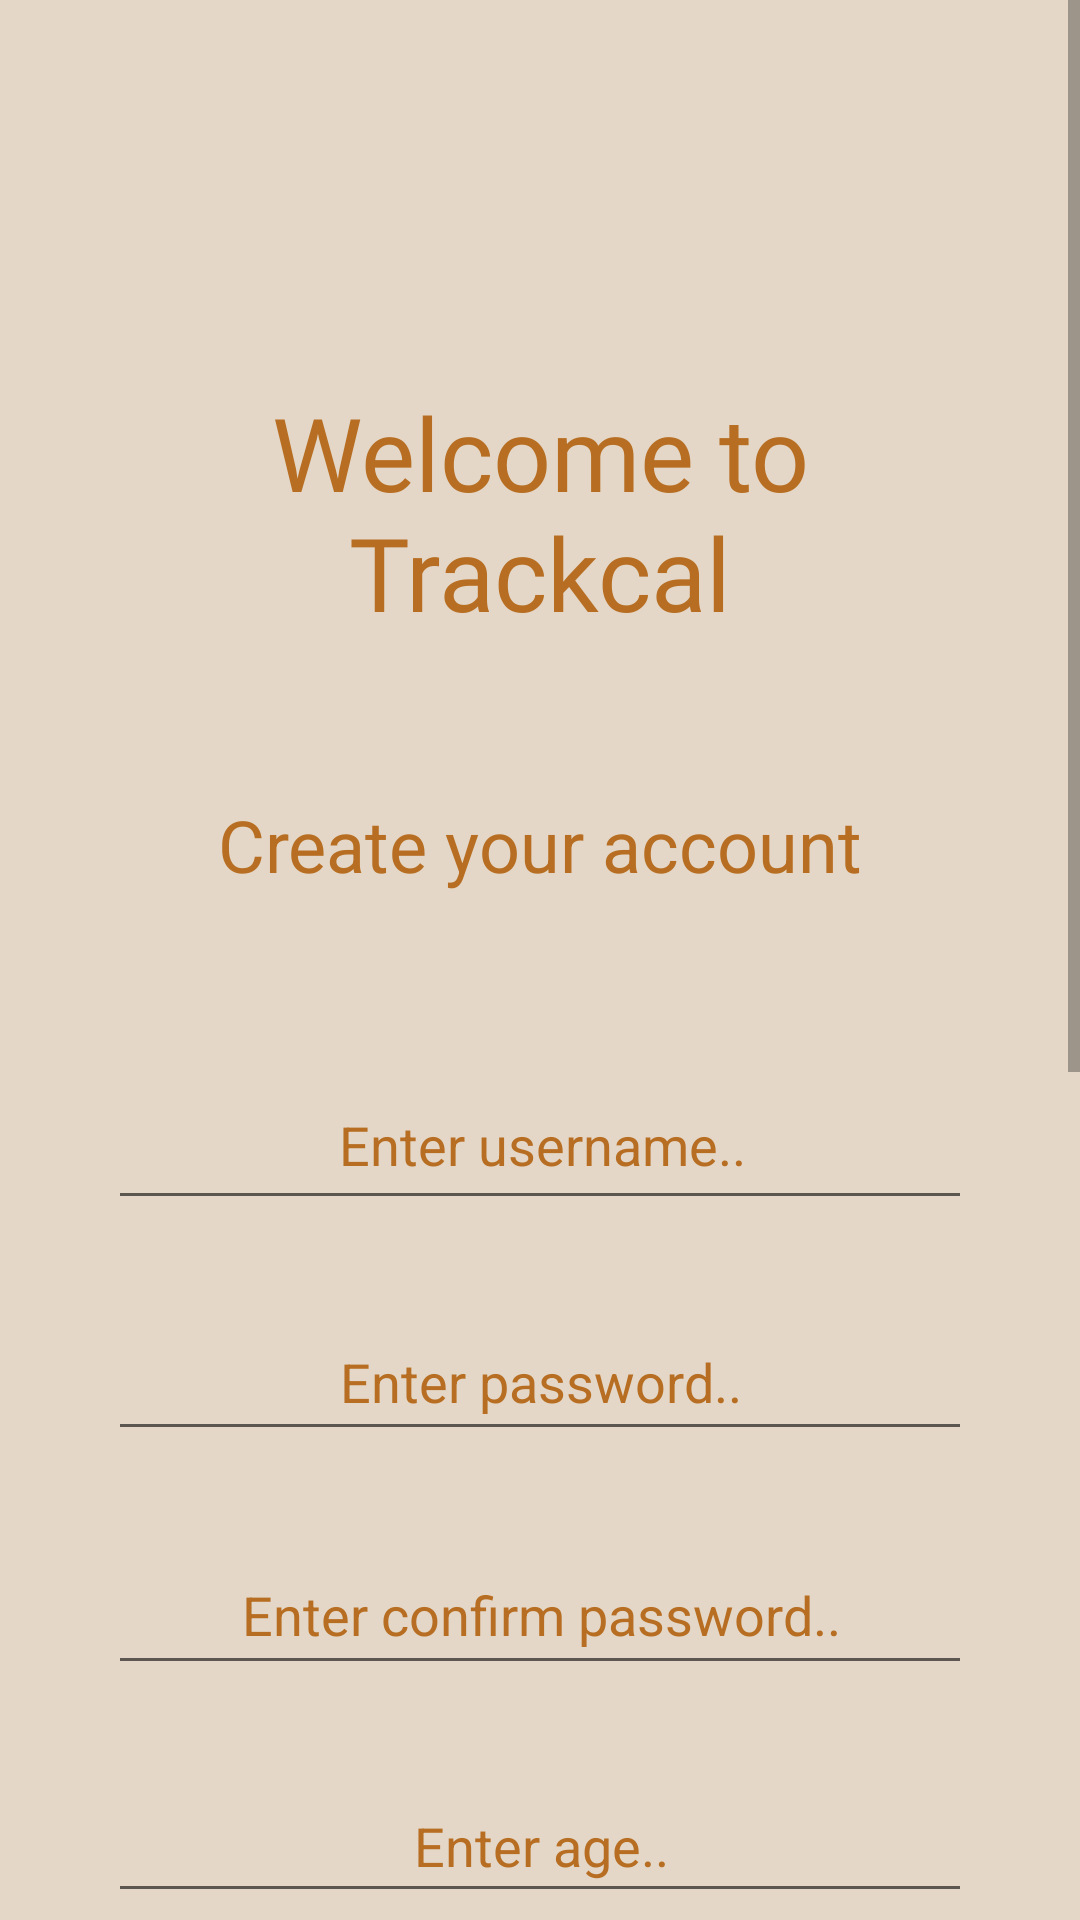

Reconstruct the res/layout file that produces this screen, plus the resources it refers to.
<!-- AndroidManifest.xml: application theme Theme.FoodCalorieIntake -->
<!-- res/layout/activity_register.xml -->
<?xml version="1.0" encoding="utf-8"?>
<ScrollView
    xmlns:android="http://schemas.android.com/apk/res/android"
    xmlns:app="http://schemas.android.com/apk/res-auto"
    xmlns:tools="http://schemas.android.com/tools"
    android:layout_height="match_parent"
    android:layout_width="match_parent"
    android:background="#E4D7C7">

    <androidx.constraintlayout.widget.ConstraintLayout

        android:layout_width="match_parent"
        android:layout_height="wrap_content"
        android:padding="40dp"
        tools:context=".Register"
        >

        <TextView
            android:id="@+id/textView"
            android:layout_width="wrap_content"
            android:layout_height="wrap_content"
            android:layout_marginTop="88dp"
            android:fontFamily="@font/amethysta"
            android:text="Welcome to Trackcal"
            android:textAlignment="center"
            android:textColor="#B76E22"
            android:textSize="34sp"
            app:layout_constraintEnd_toEndOf="parent"
            app:layout_constraintHorizontal_bias="0.492"
            app:layout_constraintStart_toStartOf="parent"
            app:layout_constraintTop_toTopOf="parent" />

        <TextView
            android:id="@+id/textView4"
            android:layout_width="wrap_content"
            android:layout_height="wrap_content"
            android:layout_marginTop="52dp"
            android:text="Create your account"
            android:textAlignment="center"
            android:textColor="#B76E22"
            android:textSize="24sp"
            app:layout_constraintEnd_toEndOf="parent"
            app:layout_constraintHorizontal_bias="0.497"
            app:layout_constraintStart_toStartOf="parent"
            app:layout_constraintTop_toBottomOf="@+id/textView" />

        <EditText
            android:id="@+id/editusername"
            android:layout_width="318dp"
            android:layout_height="53dp"
            android:layout_marginTop="56dp"
            android:ems="10"
            android:hint="Enter username.."
            android:inputType="textPersonName"
            android:textAlignment="center"
            android:textColor="#B76E22"
            android:textColorHint="#B76E22"
            app:layout_constraintEnd_toEndOf="parent"
            app:layout_constraintHorizontal_bias="0.493"
            app:layout_constraintStart_toStartOf="parent"
            app:layout_constraintTop_toBottomOf="@+id/textView4" />

        <EditText
            android:id="@+id/editpass"
            android:layout_width="327dp"
            android:layout_height="49dp"
            android:layout_marginTop="28dp"
            android:ems="10"
            android:hint="Enter password.."
            android:inputType="textPersonName"
            android:textAlignment="center"
            android:textColor="#B76E22"
            android:textColorHint="#B76E22"
            app:layout_constraintEnd_toEndOf="parent"
            app:layout_constraintHorizontal_bias="0.506"
            app:layout_constraintStart_toStartOf="parent"
            app:layout_constraintTop_toBottomOf="@+id/editusername" />

        <EditText
            android:id="@+id/editconfpass"
            android:layout_width="326dp"
            android:layout_height="50dp"
            android:layout_marginTop="28dp"
            android:ems="10"
            android:hint="Enter confirm password.."
            android:inputType="textPersonName"
            android:textAlignment="center"
            android:textColor="#B76E22"
            android:textColorHint="#B76E22"
            app:layout_constraintEnd_toEndOf="parent"
            app:layout_constraintHorizontal_bias="0.506"
            app:layout_constraintStart_toStartOf="parent"
            app:layout_constraintTop_toBottomOf="@+id/editpass" />

        <EditText
            android:id="@+id/editage"
            android:layout_width="327dp"
            android:layout_height="48dp"
            android:layout_marginTop="28dp"
            android:ems="10"
            android:hint="Enter age.."
            android:inputType="number"
            android:textAlignment="center"
            android:textColor="#B76E22"
            android:textColorHint="#B76E22"
            app:layout_constraintEnd_toEndOf="parent"
            app:layout_constraintStart_toStartOf="parent"
            app:layout_constraintTop_toBottomOf="@+id/editconfpass" />

        <TextView
            android:id="@+id/textView6"
            android:layout_width="wrap_content"
            android:layout_height="wrap_content"
            android:layout_marginStart="16dp"
            android:layout_marginTop="56dp"
            android:text="Gender"
            android:textColor="#B76E22"
            android:textSize="20sp"
            app:layout_constraintStart_toStartOf="parent"
            app:layout_constraintTop_toBottomOf="@+id/editage" />

        <EditText
            android:id="@+id/editheight"
            android:layout_width="140dp"
            android:layout_height="51dp"
            android:layout_marginTop="48dp"
            android:ems="10"
            android:hint="Enter height(in m)"
            android:inputType="number|numberDecimal"
            android:textColor="#B76E22"
            android:textColorHint="#B76E22"
            app:layout_constraintEnd_toStartOf="@+id/editweight"
            app:layout_constraintHorizontal_bias="0.266"
            app:layout_constraintStart_toStartOf="parent"
            app:layout_constraintTop_toBottomOf="@+id/radioGroup" />

        <EditText
            android:id="@+id/editweight"
            android:layout_width="137dp"
            android:layout_height="50dp"
            android:layout_marginTop="48dp"
            android:layout_marginEnd="16dp"
            android:ems="10"
            android:hint="Enter weight(in kg)"
            android:inputType="number|numberDecimal"
            android:textColor="#B76E22"
            android:textColorHint="#B76E22"
            app:layout_constraintEnd_toEndOf="parent"
            app:layout_constraintTop_toBottomOf="@+id/radioGroup" />

        <Spinner
            android:id="@+id/spinner"
            android:layout_width="232dp"
            android:layout_height="41dp"
            android:layout_marginTop="16dp"
            android:backgroundTint="#D39A54"
            android:foreground="@android:drawable/btn_dropdown"
            android:foregroundTint="@color/material_on_background_disabled"
            android:popupBackground="#B76E22"
            android:spinnerMode="dropdown"
            android:textAlignment="center"
            android:textColor="#FFFFFF"
            app:layout_constraintEnd_toEndOf="parent"
            app:layout_constraintHorizontal_bias="0.497"
            app:layout_constraintStart_toStartOf="parent"
            app:layout_constraintTop_toBottomOf="@+id/textView2" />

        <TextView
            android:id="@+id/textView2"
            android:layout_width="165dp"
            android:layout_height="50dp"
            android:layout_marginStart="88dp"
            android:layout_marginTop="36dp"
            android:text="Are you active?"
            android:textAlignment="center"
            android:textColor="#B76E22"
            android:textSize="18sp"
            app:layout_constraintStart_toStartOf="parent"
            app:layout_constraintTop_toBottomOf="@+id/editheight" />

        <Button
            android:id="@+id/submitreg"
            android:layout_width="127dp"
            android:layout_height="65dp"
            android:layout_marginTop="20dp"
            android:backgroundTint="#D39A54"
            android:text="Submit"
            app:layout_constraintEnd_toEndOf="parent"
            app:layout_constraintStart_toStartOf="parent"
            app:layout_constraintTop_toBottomOf="@+id/spinner" />

        <RadioGroup
            android:id="@+id/radioGroup"
            android:layout_width="204dp"
            android:layout_height="98dp"
            android:layout_marginTop="44dp"
            app:layout_constraintEnd_toEndOf="parent"
            app:layout_constraintHorizontal_bias="0.4"
            app:layout_constraintStart_toEndOf="@+id/textView6"
            app:layout_constraintTop_toBottomOf="@+id/editage">

            <RadioButton
                android:id="@+id/male"
                android:layout_width="116dp"
                android:layout_height="wrap_content"
                android:onClick="checkButton"
                android:text="Male"
                android:textColor="#B76E22"
                android:textSize="20sp" />

            <RadioButton
                android:id="@+id/female"
                android:layout_width="116dp"
                android:layout_height="wrap_content"
                android:onClick="checkButton"
                android:text="Female"
                android:textColor="#B76E22"
                android:textSize="20sp" />


        </RadioGroup>


    </androidx.constraintlayout.widget.ConstraintLayout>
</ScrollView>
<!-- resources referenced by this layout -->
<resources>
  <style name="Theme.FoodCalorieIntake" parent="Theme.MaterialComponents.DayNight.NoActionBar">
          
          <item name="colorPrimary">@color/purple_500</item>
          <item name="colorPrimaryVariant">@color/purple_700</item>
          <item name="colorOnPrimary">@color/white</item>
          
          <item name="colorSecondary">@color/teal_200</item>
          <item name="colorSecondaryVariant">@color/teal_700</item>
          <item name="colorOnSecondary">@color/black</item>
          
          <item name="android:statusBarColor" tools:targetApi="l">?attr/colorPrimaryVariant</item>
          
      </style>
  <!-- not gathered from this repository: default colours our renderer supplied (Android Studio template values) -->
  <color name="purple_500">#FF6200EE</color>
  <color name="purple_700">#FF3700B3</color>
  <color name="teal_200">#FF03DAC5</color>
  <color name="teal_700">#FF018786</color>
  <color name="black">#FF000000</color>
  <color name="white">#FFFFFFFF</color>
</resources>
